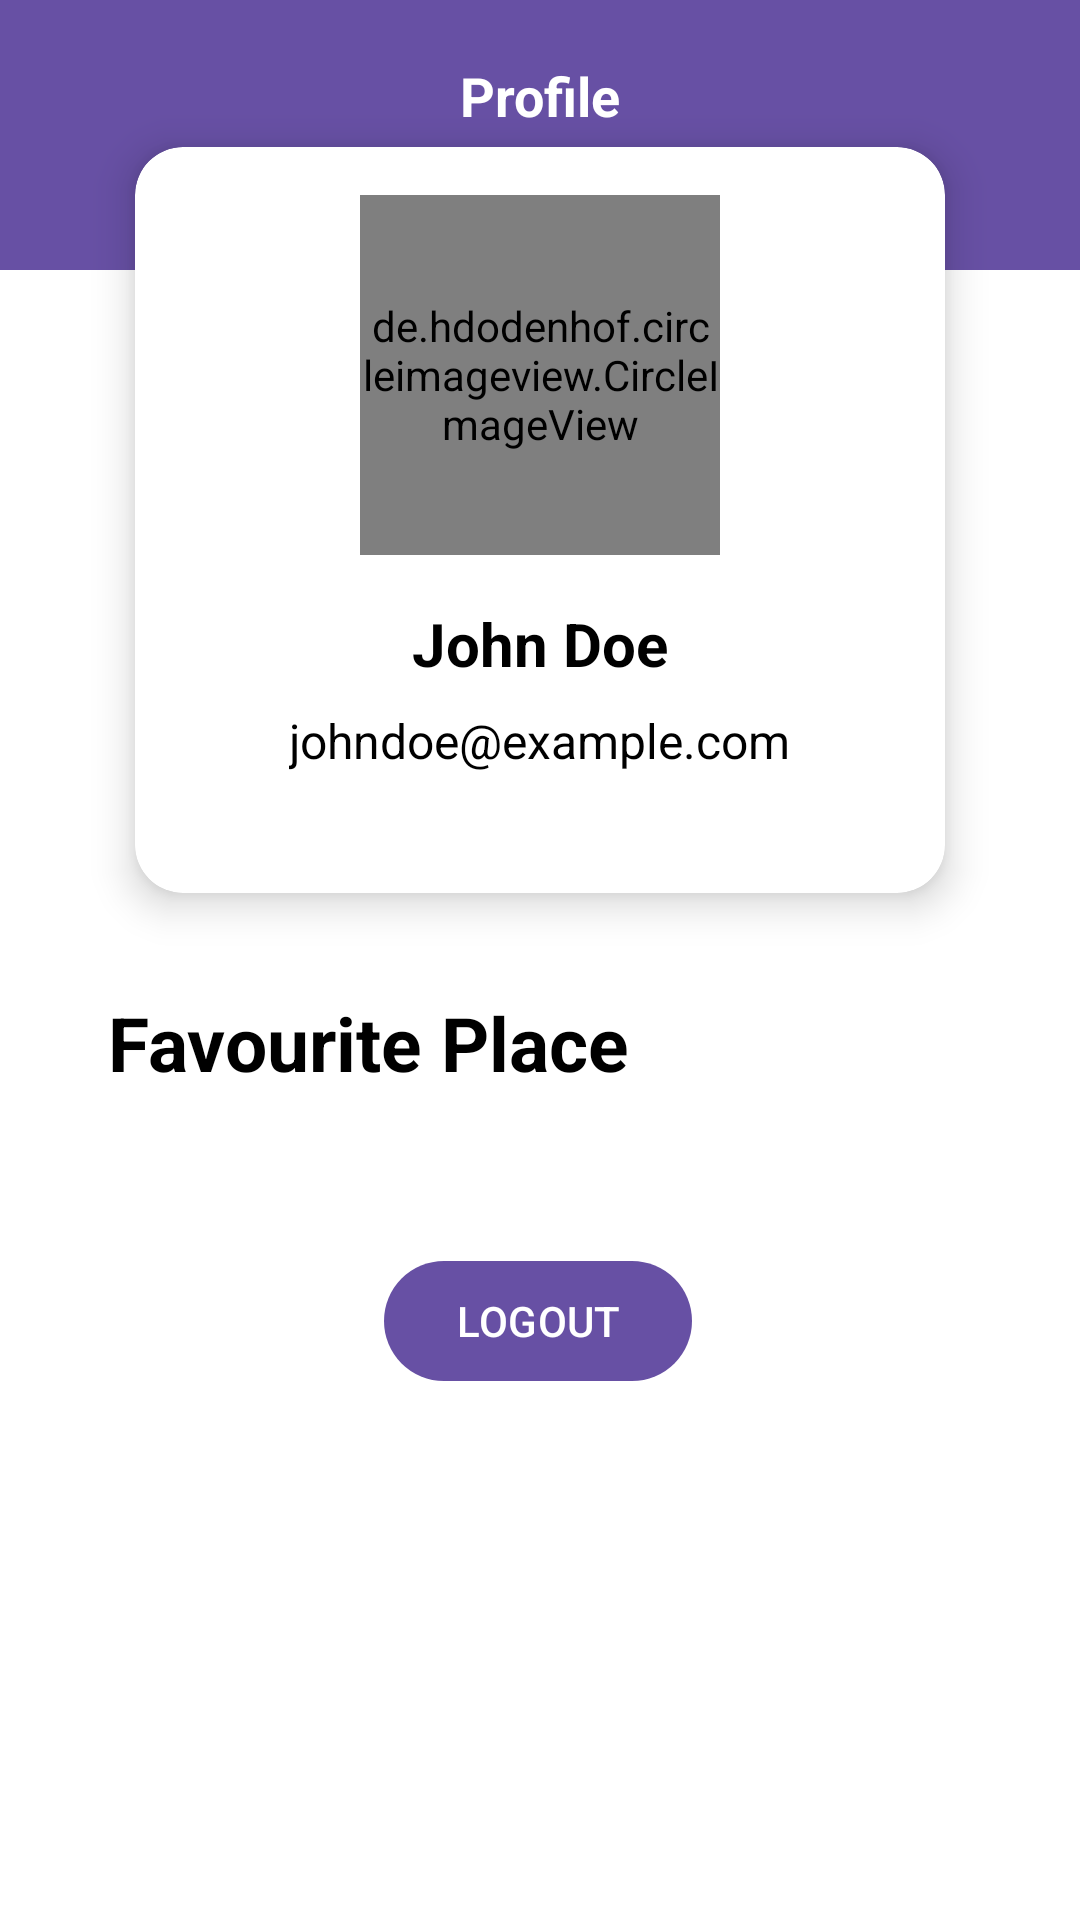

Reconstruct the res/layout file that produces this screen, plus the resources it refers to.
<!-- AndroidManifest.xml: application theme Theme.TravelInIndia -->
<!-- res/layout/activity_user_profile.xml -->
<?xml version="1.0" encoding="utf-8"?>
<androidx.constraintlayout.widget.ConstraintLayout
    xmlns:android="http://schemas.android.com/apk/res/android"
    xmlns:app="http://schemas.android.com/apk/res-auto"
    xmlns:tools="http://schemas.android.com/tools"
    android:layout_width="match_parent"
    android:background="@color/white"
    android:layout_height="match_parent">
    <androidx.appcompat.widget.Toolbar
        android:id="@+id/toolbar"
        android:layout_width="match_parent"
        android:layout_height="90dp"
        android:background="@color/color_primary"
        android:elevation="4dp"
        app:layout_constraintTop_toTopOf="parent"
        app:layout_constraintStart_toStartOf="parent"
        app:layout_constraintEnd_toEndOf="parent">


        <TextView
            android:id="@+id/toolbarTitle"
            android:layout_width="wrap_content"
            android:layout_height="wrap_content"
            android:layout_gravity="top|center"
            android:text="Profile"
            android:textColor="@android:color/white"
            android:textSize="18sp"
            android:textStyle="bold"
            />

    </androidx.appcompat.widget.Toolbar>
    
    <androidx.cardview.widget.CardView
        android:backgroundTint="@color/white"
        android:id="@+id/profileCardView"
        android:layout_width="match_parent"
        android:layout_height="wrap_content"
        android:layout_margin="32dp"
        app:cardCornerRadius="16dp"
        app:cardElevation="8dp"
        app:cardUseCompatPadding="true"
        app:layout_constraintTop_toTopOf="parent"
        app:layout_constraintStart_toStartOf="parent"
        app:layout_constraintEnd_toEndOf="parent">

        
        <LinearLayout
            android:layout_width="match_parent"
            android:layout_height="wrap_content"
            android:orientation="vertical"
            android:padding="16dp">

            
            <de.hdodenhof.circleimageview.CircleImageView
                android:id="@+id/profileImage"
                android:layout_width="120dp"
                android:layout_height="120dp"
                android:layout_gravity="center_horizontal"
                android:src="@drawable/kali_mandir"
                android:scaleType="centerCrop" />

            
            <TextView
                android:textColor="@color/black"
                android:id="@+id/usernameTextView"
                android:layout_width="wrap_content"
                android:layout_height="wrap_content"
                android:text="John Doe"
                android:textSize="20sp"
                android:textStyle="bold"
                android:layout_gravity="center_horizontal"
                android:layout_marginTop="16dp" />

            <TextView
                android:textColor="@color/black"
                android:id="@+id/emailTextView"
                android:layout_width="wrap_content"
                android:layout_height="wrap_content"
                android:text="johndoe@example.com"
                android:textSize="16sp"
                android:layout_gravity="center_horizontal"
                android:layout_marginTop="8dp" />

            
            <LinearLayout
                android:id="@+id/travelStatsLayout"
                android:layout_width="match_parent"
                android:layout_height="wrap_content"
                android:orientation="horizontal"
                android:layout_gravity="center_horizontal"
                android:layout_marginTop="24dp">

                
                

                
                

                
                
            </LinearLayout>
        </LinearLayout>
    </androidx.cardview.widget.CardView>

    
    <TextView
        android:id="@+id/favourite_place_title"
        android:layout_width="match_parent"
        android:layout_height="wrap_content"
        android:text="Favourite Place"
        android:textColor="@color/black"
        android:textStyle="bold"
        android:textSize="25sp"
        android:layout_marginTop="16dp"
        android:layout_marginStart="36dp"
        android:layout_marginEnd="46dp"
        android:layout_marginBottom="10dp"

        app:layout_constraintTop_toBottomOf="@id/profileCardView"
        app:layout_constraintStart_toStartOf="parent"
        app:layout_constraintEnd_toEndOf="parent"/>


        
        <androidx.recyclerview.widget.RecyclerView
            android:id="@+id/favourite_travel_rv"
            android:layout_width="match_parent"
            android:layout_height="wrap_content"
            android:padding="16dp"
            app:layout_constraintTop_toBottomOf="@id/favourite_place_title"
            app:layout_constraintStart_toStartOf="parent"
            app:layout_constraintEnd_toEndOf="parent"/>


        
    <com.google.android.material.button.MaterialButton
        android:id="@+id/logout_button"
        android:layout_width="wrap_content"
        android:layout_height="wrap_content"
        android:layout_marginTop="20dp"
        android:text="LOGOUT"
        app:layout_constraintEnd_toEndOf="parent"
        app:layout_constraintHorizontal_bias="0.498"
        app:layout_constraintStart_toStartOf="parent"
        app:layout_constraintTop_toBottomOf="@+id/favourite_travel_rv" />
</androidx.constraintlayout.widget.ConstraintLayout>
<!-- resources referenced by this layout -->
<resources>
  <color name="black">#FF000000</color>
  <color name="color_primary">#6750a4</color>
  <color name="white">#FFFFFFFF</color>
  <!-- drawable kali_mandir: jpg bitmap (drawable, 878376 bytes) -->
  <style name="Theme.TravelInIndia" parent="Base.Theme.TravelInIndia" />
  <style name="Base.Theme.TravelInIndia" parent="Theme.Material3.DayNight.NoActionBar">
          
          
      </style>
</resources>
